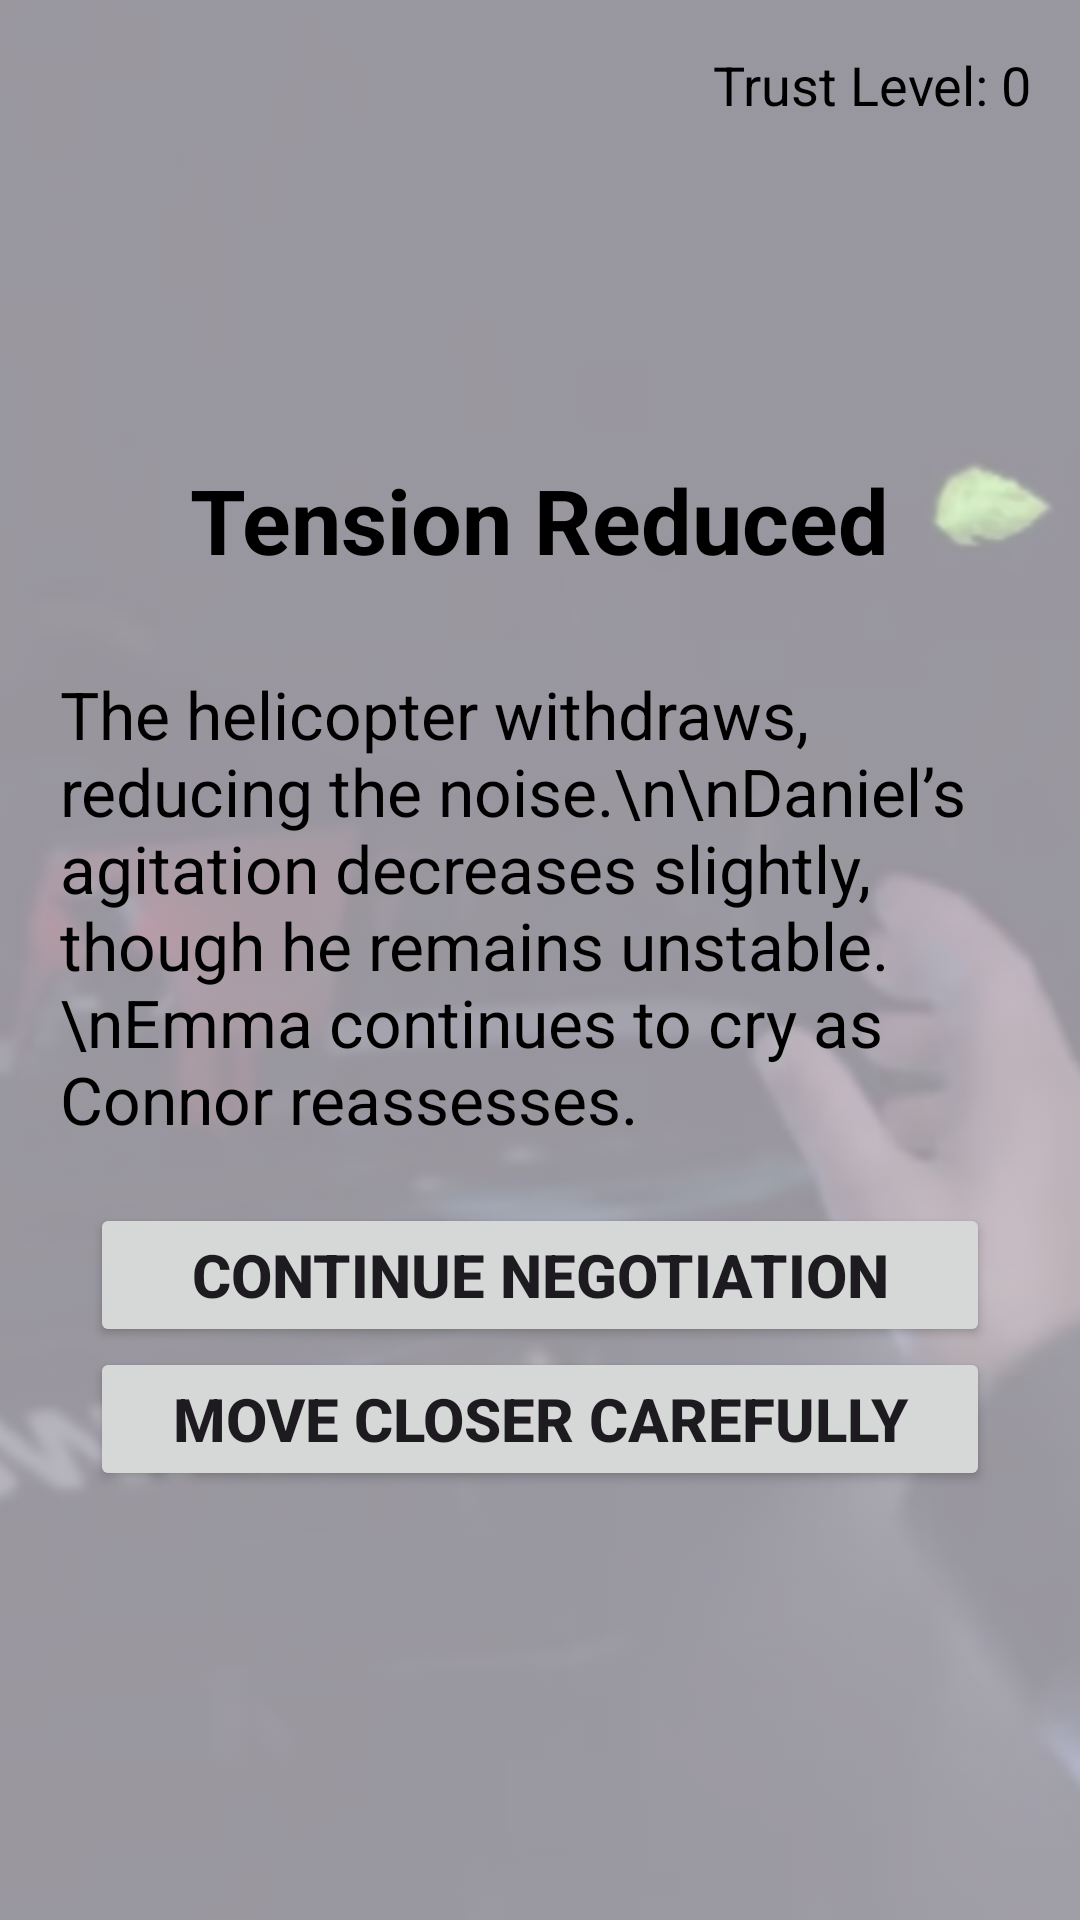

Layout XML and referenced resources for this Android screen:
<!-- AndroidManifest.xml: application theme Theme.FC_003 -->
<!-- res/layout/fragment_m1_39462.xml -->
<?xml version="1.0" encoding="utf-8"?>
<FrameLayout xmlns:android="http://schemas.android.com/apk/res/android"
    xmlns:tools="http://schemas.android.com/tools"
    android:layout_width="match_parent"
    android:layout_height="match_parent"
    tools:context=".m1_39462">

    <ImageView
        android:id="@+id/imageView"
        android:layout_width="wrap_content"
        android:layout_height="wrap_content"
        android:alpha="0.4"
        android:scaleType="centerCrop"
        android:src="@drawable/yadw" />

    <TextView
        android:id="@+id/trustTextView"
        android:layout_width="wrap_content"
        android:layout_height="wrap_content"
        android:text="Trust Level: 0"
        android:textSize="18sp"
        android:textColor="@color/black"
        android:layout_gravity="top|end"
        android:padding="16dp" />

    <LinearLayout
        android:layout_width="match_parent"
        android:layout_height="match_parent"
        android:layout_gravity="center"
        android:layout_margin="20dp"
        android:gravity="center"
        android:orientation="vertical">


        <TextView
            android:id="@+id/textView"
            android:layout_width="wrap_content"
            android:layout_height="wrap_content"
            android:text="Tension Reduced"
            android:textColor="@color/black"
            android:layout_margin="30dp"
            android:textStyle="bold"
            android:textSize="30sp" />

        <TextView
            android:id="@+id/textView2"
            android:layout_width="match_parent"
            android:layout_height="wrap_content"
            android:textSize="22sp"
            android:textColor="@color/black"
            android:text="The helicopter withdraws, reducing the noise.\n\nDaniel’s agitation decreases slightly, though he remains unstable.\nEmma continues to cry as Connor reassesses." />

        <LinearLayout
            android:layout_width="300dp"
            android:layout_gravity="center"
            android:layout_margin="20dp"
            android:gravity="center"
            android:layout_height="wrap_content"
            android:orientation="vertical">


            <Button
                android:id="@+id/button5"
                android:layout_width="match_parent"
                android:textSize="20sp"
                android:textStyle="bold"
                android:layout_height="wrap_content"
                android:text="Continue Negotiation" />
            <Button
                android:id="@+id/button3"
                android:layout_width="match_parent"
                android:textSize="20sp"
                android:textStyle="bold"
                android:layout_height="wrap_content"
                android:text="Move Closer Carefully" />


        </LinearLayout>

    </LinearLayout>

</FrameLayout>
<!-- resources referenced by this layout -->
<resources>
  <!-- drawable yadw: png bitmap (drawable, 161627 bytes) -->
  <style name="Theme.FC_003" parent="Base.Theme.FC_003" />
  <style name="Base.Theme.FC_003" parent="Theme.Material3.DayNight.NoActionBar">
          
          
      </style>
  <!-- not gathered from this repository: default colours our renderer supplied (Android Studio template values) -->
  <color name="black">#FF000000</color>
</resources>
